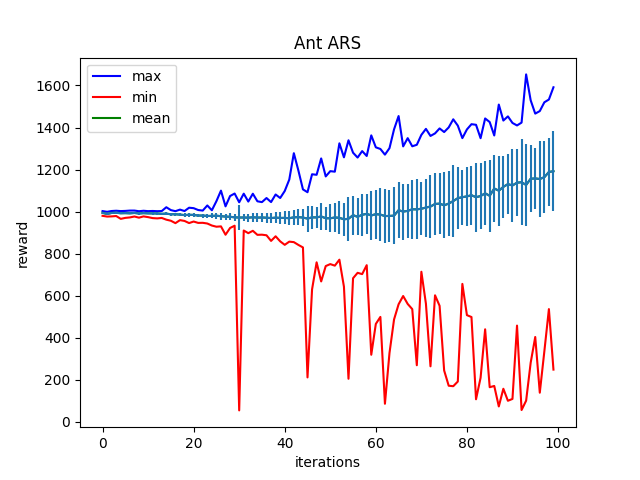

The data file committed next to this chart (first rows):
Iter:0, max:1002.656494140625, mean:994.2605590820312, min:980.0880737304688, std:4.295828342437744
Iter:1, max:999.2216796875, mean:988.9642333984375, min:976.5993041992188, std:4.556120872497559
Iter:2, max:1003.0186767578125, mean:993.7733764648438, min:977.4847412109375, std:4.075907230377197
Iter:3, max:1004.267578125, mean:994.4818115234375, min:979.1275024414062, std:4.551299571990967
Iter:4, max:1002.6763305664062, mean:992.4653930664062, min:965.6817626953125, std:5.187679767608643
Iter:5, max:1003.4815063476562, mean:992.962646484375, min:970.3927001953125, std:4.923117637634277
Iter:6, max:1005.0230712890625, mean:992.085693359375, min:972.5462036132812, std:5.6180195808410645
Iter:7, max:1005.08642578125, mean:993.7903442382812, min:976.9669799804688, std:5.577444076538086
Iter:8, max:1002.01123046875, mean:991.3352661132812, min:971.3902587890625, std:5.290837287902832
Iter:9, max:1004.2155151367188, mean:992.9195556640625, min:977.4417724609375, std:5.218560695648193
Iter:10, max:1002.41748046875, mean:991.8228759765625, min:973.901611328125, std:5.161795616149902
Iter:11, max:1003.2222290039062, mean:991.6378173828125, min:969.3095703125, std:5.587146282196045
Iter:12, max:1002.2059326171875, mean:991.379638671875, min:967.9203491210938, std:5.244657516479492
Iter:13, max:1002.8331909179688, mean:989.6024169921875, min:970.032958984375, std:6.290329933166504
Iter:14, max:1020.9890747070312, mean:990.4052124023438, min:961.89208984375, std:7.0373029708862305
Iter:15, max:1007.3733520507812, mean:987.52734375, min:956.6790771484375, std:7.024715900421143
Iter:16, max:1002.2630615234375, mean:987.6387329101562, min:945.33349609375, std:6.876955986022949
Iter:17, max:1009.6803588867188, mean:985.8357543945312, min:959.6329956054688, std:7.4750823974609375
Iter:18, max:1002.912109375, mean:983.6617431640625, min:955.8059692382812, std:7.792956829071045
Iter:19, max:1018.6962280273438, mean:984.97119140625, min:945.6817016601562, std:9.525336265563965
Iter:20, max:1016.5477905273438, mean:984.388916015625, min:952.9786376953125, std:9.121277809143066
Iter:21, max:1007.7232666015625, mean:981.4339599609375, min:946.5090942382812, std:8.85045051574707
Iter:22, max:1005.040771484375, mean:981.4208984375, min:946.9139404296875, std:9.655783653259277
Iter:23, max:1029.4490966796875, mean:979.4715576171875, min:943.61474609375, std:10.987241744995117
Iter:24, max:1006.5361328125, mean:979.7205810546875, min:933.9550170898438, std:11.610560417175293
Iter:25, max:1049.7569580078125, mean:980.6640625, min:928.3759765625, std:14.469736099243164
Iter:26, max:1099.9017333984375, mean:978.454345703125, min:929.9571533203125, std:16.263713836669922
Iter:27, max:1025.1473388671875, mean:976.4669189453125, min:890.24462890625, std:14.39584732055664
Iter:28, max:1074.23876953125, mean:975.54833984375, min:922.3607788085938, std:16.25963020324707
Iter:29, max:1086.123046875, mean:973.0301513671875, min:933.1614379882812, std:17.1404972076416
Iter:30, max:1044.5009765625, mean:971.98974609375, min:55.01154708862305, std:59.91617202758789
Iter:31, max:1085.45947265625, mean:972.215576171875, min:910.2908325195312, std:18.619028091430664
Iter:32, max:1047.9364013671875, mean:971.316650390625, min:897.663330078125, std:18.68860626220703
Iter:33, max:1085.2081298828125, mean:973.2232055664062, min:908.9266357421875, std:20.742286682128906
Iter:34, max:1049.25048828125, mean:971.6693115234375, min:889.6878662109375, std:20.879701614379883
Iter:35, max:1045.3155517578125, mean:972.1982421875, min:890.47021484375, std:21.039249420166016
Iter:36, max:1064.7288818359375, mean:971.1080322265625, min:887.6212158203125, std:24.065914154052734
Iter:37, max:1045.5169677734375, mean:969.4921875, min:860.8701782226562, std:22.742446899414062
Iter:38, max:1081.59228515625, mean:971.4928588867188, min:882.842041015625, std:27.673786163330078
Iter:39, max:1064.8638916015625, mean:970.103271484375, min:858.802001953125, std:28.17167091369629
Iter:40, max:1098.10791015625, mean:970.332763671875, min:842.1975708007812, std:31.069271087646484
Iter:41, max:1152.5535888671875, mean:968.81494140625, min:857.396728515625, std:33.473960876464844
Iter:42, max:1277.9571533203125, mean:972.9910278320312, min:855.0702514648438, std:36.95132827758789
Iter:43, max:1195.46728515625, mean:973.8611450195312, min:841.8131103515625, std:39.19634246826172
Iter:44, max:1105.7432861328125, mean:971.7939453125, min:829.847900390625, std:40.146095275878906
Iter:45, max:1092.423095703125, mean:967.0518798828125, min:211.8605499267578, std:61.642189025878906
Iter:46, max:1177.7681884765625, mean:972.796142578125, min:630.3497314453125, std:53.43684768676758
Iter:47, max:1175.25927734375, mean:972.6224365234375, min:759.1375732421875, std:51.45979690551758
Iter:48, max:1253.0230712890625, mean:977.1340942382812, min:668.1862182617188, std:65.63758087158203
Iter:49, max:1167.46044921875, mean:968.6865844726562, min:741.24169921875, std:55.168052673339844
Iter:50, max:1192.562255859375, mean:968.581787109375, min:750.6065673828125, std:66.58206176757812
Iter:51, max:1190.0313720703125, mean:972.2027587890625, min:743.208984375, std:67.62523651123047
Iter:52, max:1324.8822021484375, mean:970.8045654296875, min:771.6172485351562, std:78.64622497558594
Iter:53, max:1258.324951171875, mean:963.4424438476562, min:643.1727294921875, std:77.50712585449219
Iter:54, max:1339.2567138671875, mean:966.2671508789062, min:205.41177368164062, std:105.58306884765625
Iter:55, max:1280.2073974609375, mean:983.3076782226562, min:683.4016723632812, std:92.63052368164062
Iter:56, max:1257.15380859375, mean:975.3787841796875, min:709.1864624023438, std:87.49239349365234
Iter:57, max:1287.993896484375, mean:984.941650390625, min:702.9976196289062, std:99.36238098144531
Iter:58, max:1264.6380615234375, mean:989.54541015625, min:745.4906005859375, std:95.49246978759766
Iter:59, max:1362.684326171875, mean:981.8912963867188, min:319.6165466308594, std:117.71084594726562
Iter:60, max:1305.7930908203125, mean:988.0869140625, min:466.07269287109375, std:116.9319839477539
... 39 more rows
